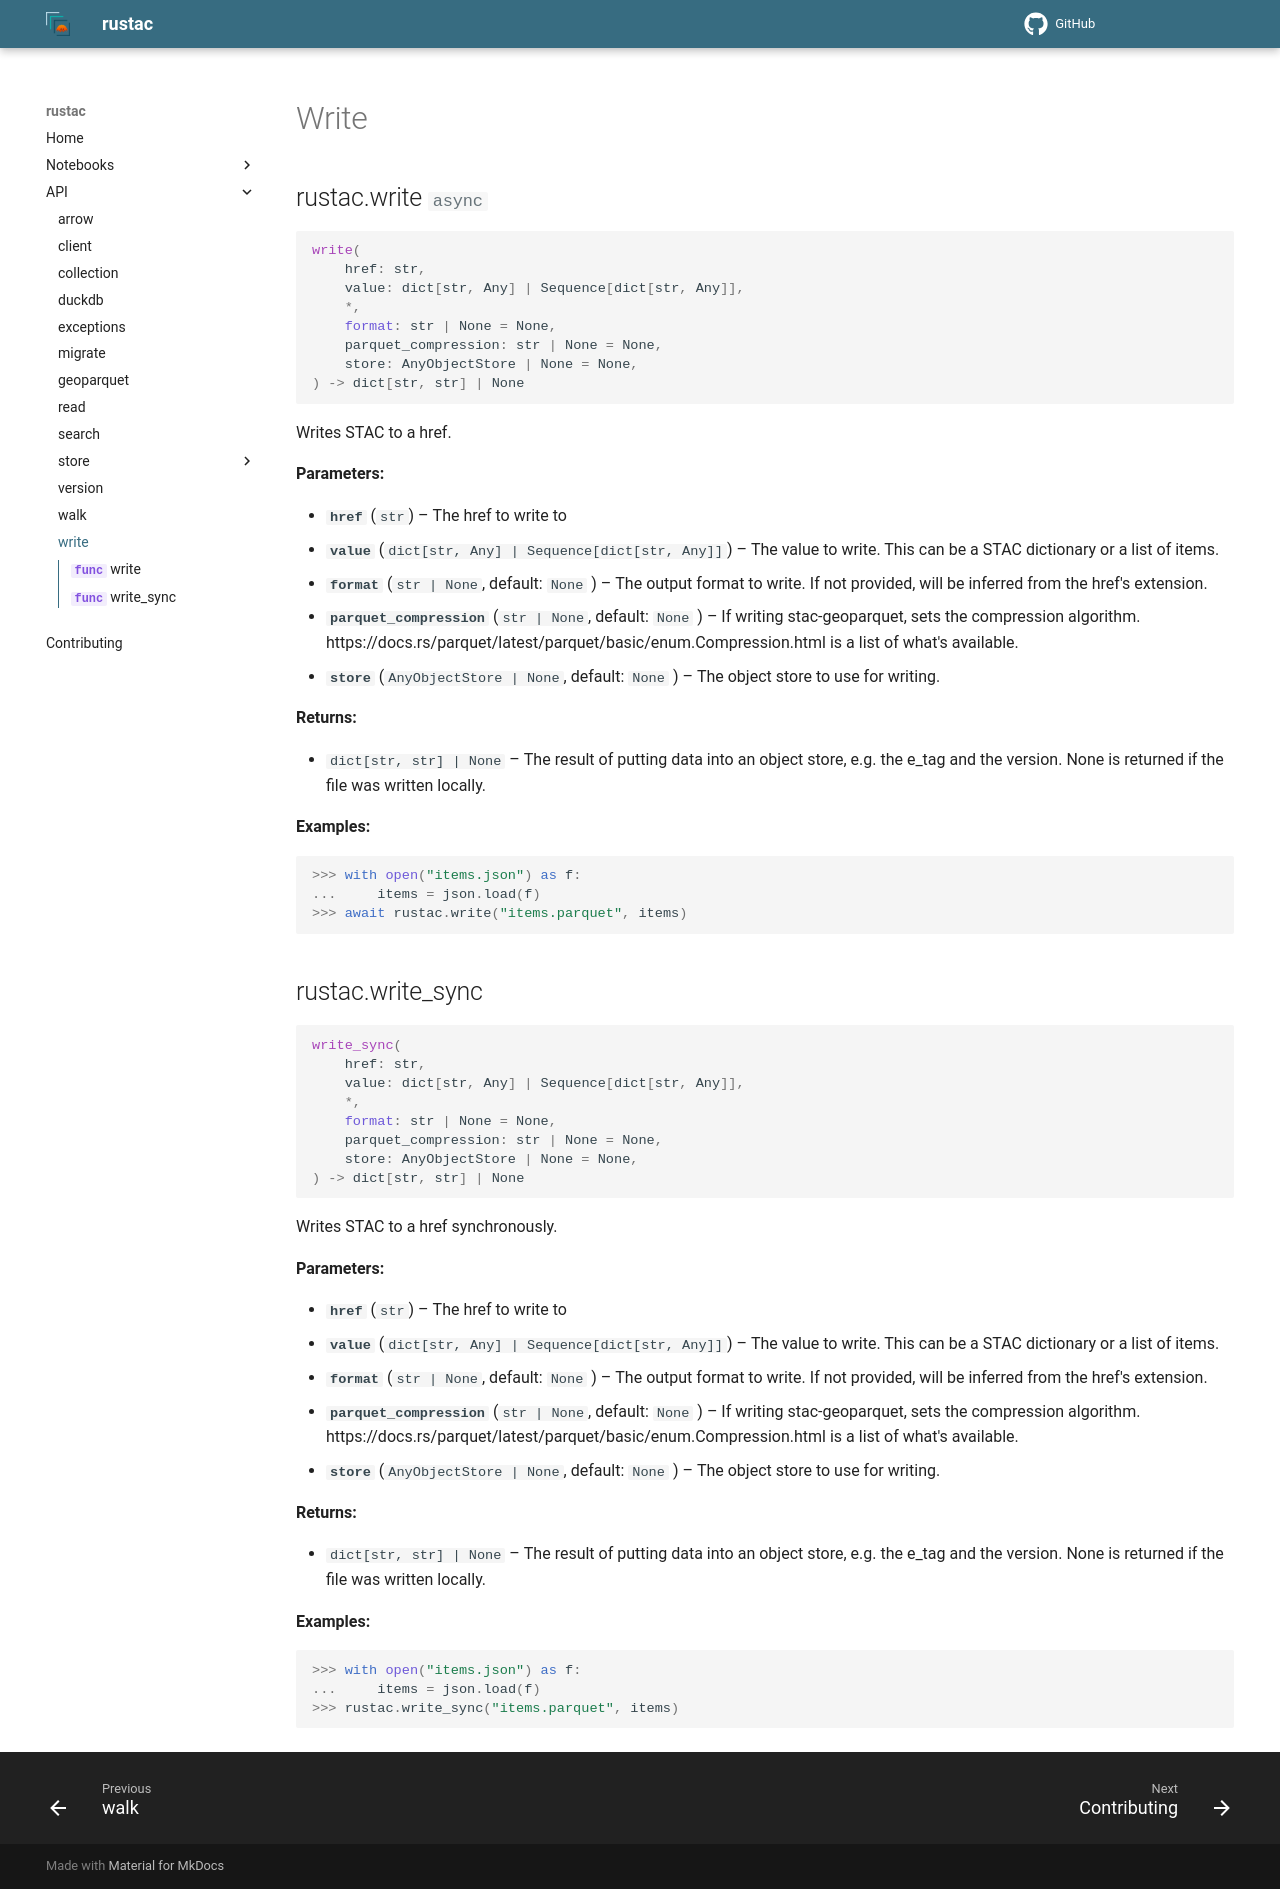

repository: stac-utils/rustac-py · page: v0.9.16/api/write/index.html · generator: mkdocs

---
description: Write STAC to the filesystem or to blob storage
---

# Write

::: rustac.write
::: rustac.write_sync
